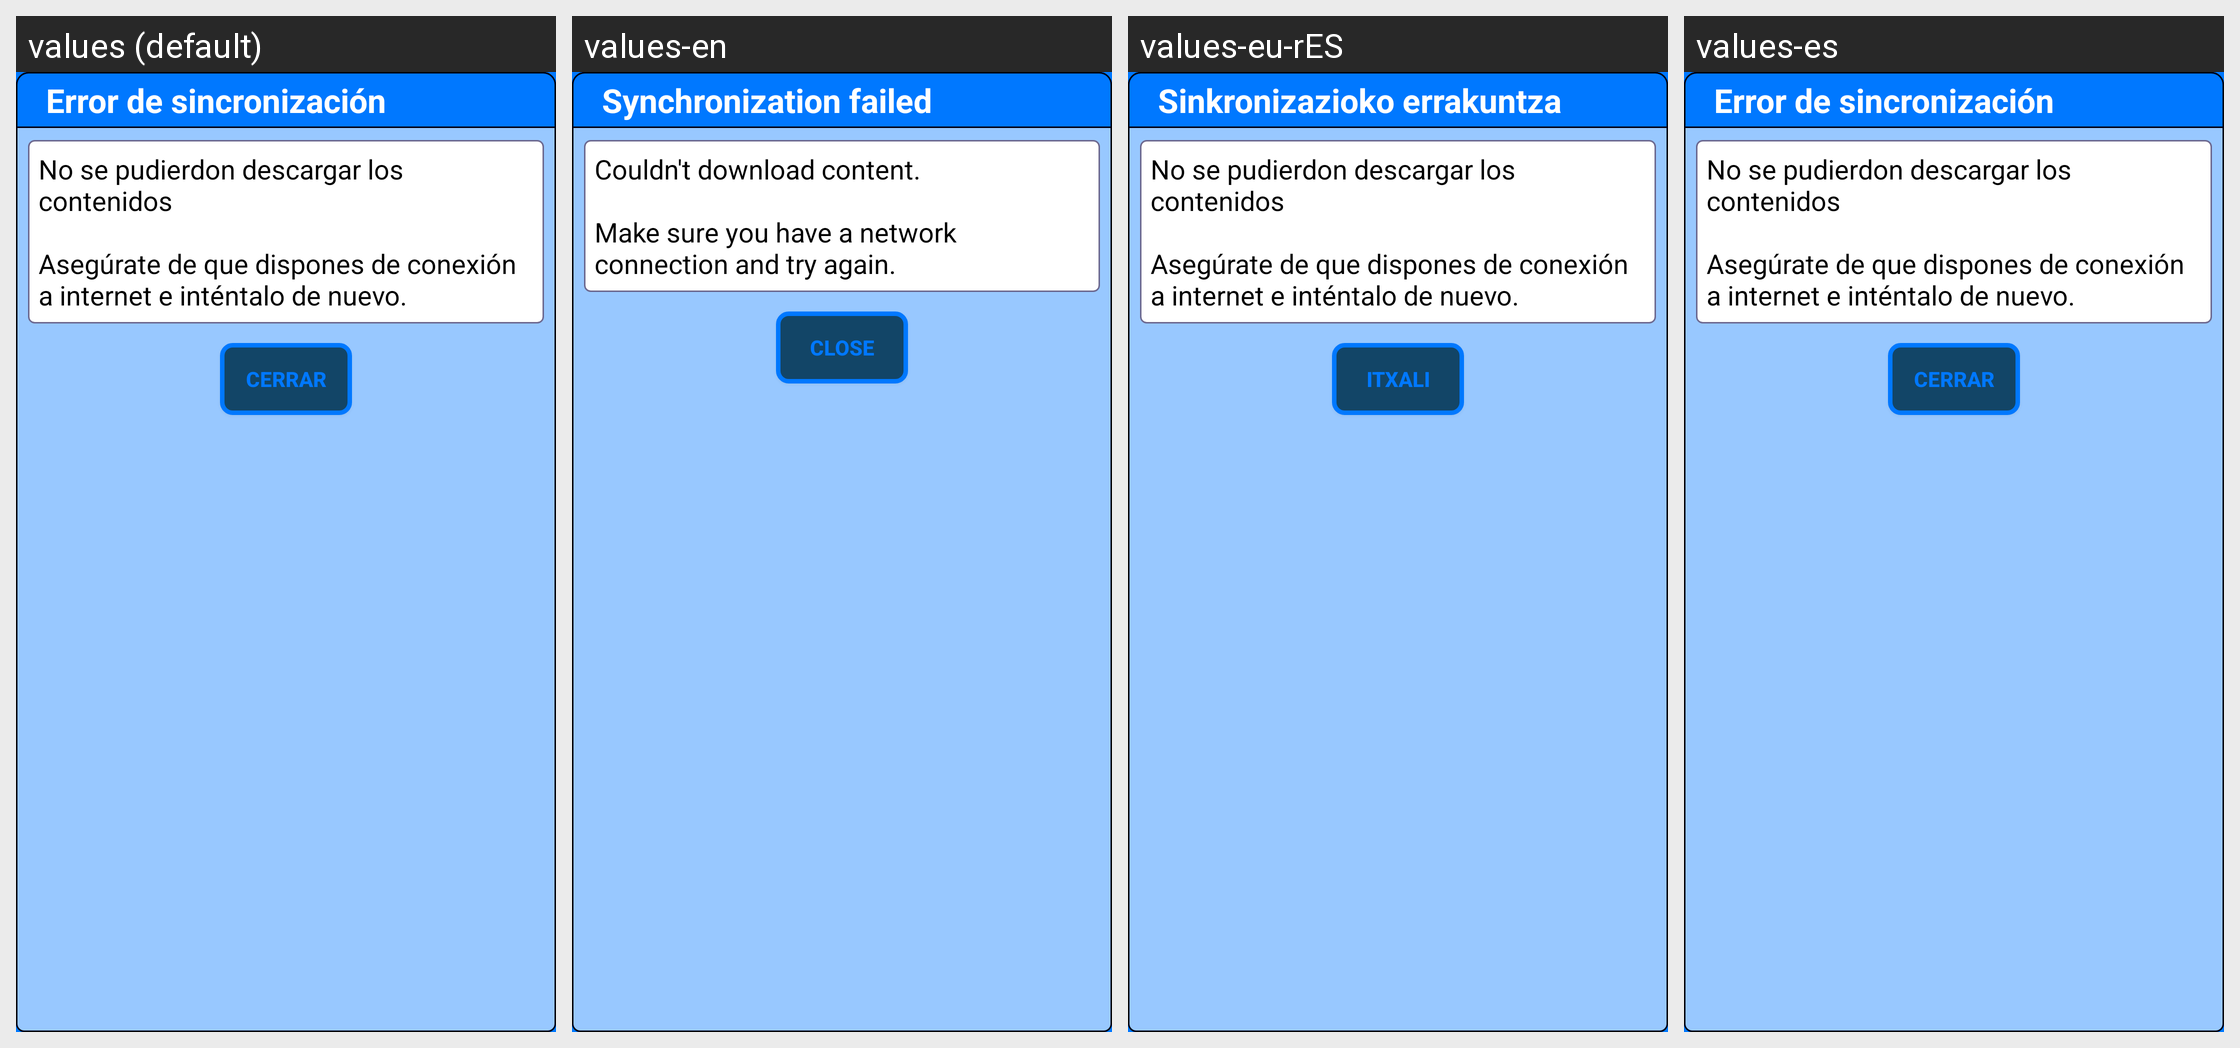

Translations of the strings shown on this Android screen, per locale in the grid:
Android screen res/layout/dialog_sync_failed.xml rendered under 4 locales, left to right: values (default), values-en, values-eu-rES, values-es. Device: Nexus 5 (rendered at 1080×1920; each locale shown at half size, 540×960, under a caption strip naming it); theme AppTheme.
Strings drawn on this screen, with the default value and each locale's value (text and hints the layout hard-codes, and strings that could not be matched under every locale, appear in the picture but are not listed):

dialog_sync_failed_title
  values: Error de sincronización
  values-en: Synchronization failed
  values-eu-rES: Sinkronizazioko errakuntza
  values-es: Error de sincronización

dialog_sync_failed_text
  values: No se pudierdon descargar los contenidos
      
      Asegúrate de que dispones de conexión a internet e inténtalo de nuevo.
  values-en: Couldn't download content.
      
      Make sure you have a network connection and try again.
  values-eu-rES: No se pudierdon descargar los contenidos
      
      Asegúrate de que dispones de conexión a internet e inténtalo de nuevo.
  values-es: No se pudierdon descargar los contenidos
      
      Asegúrate de que dispones de conexión a internet e inténtalo de nuevo.

dialog_sync_failed_close
  values: Cerrar
  values-en: Close
  values-eu-rES: Itxali
  values-es: Cerrar
